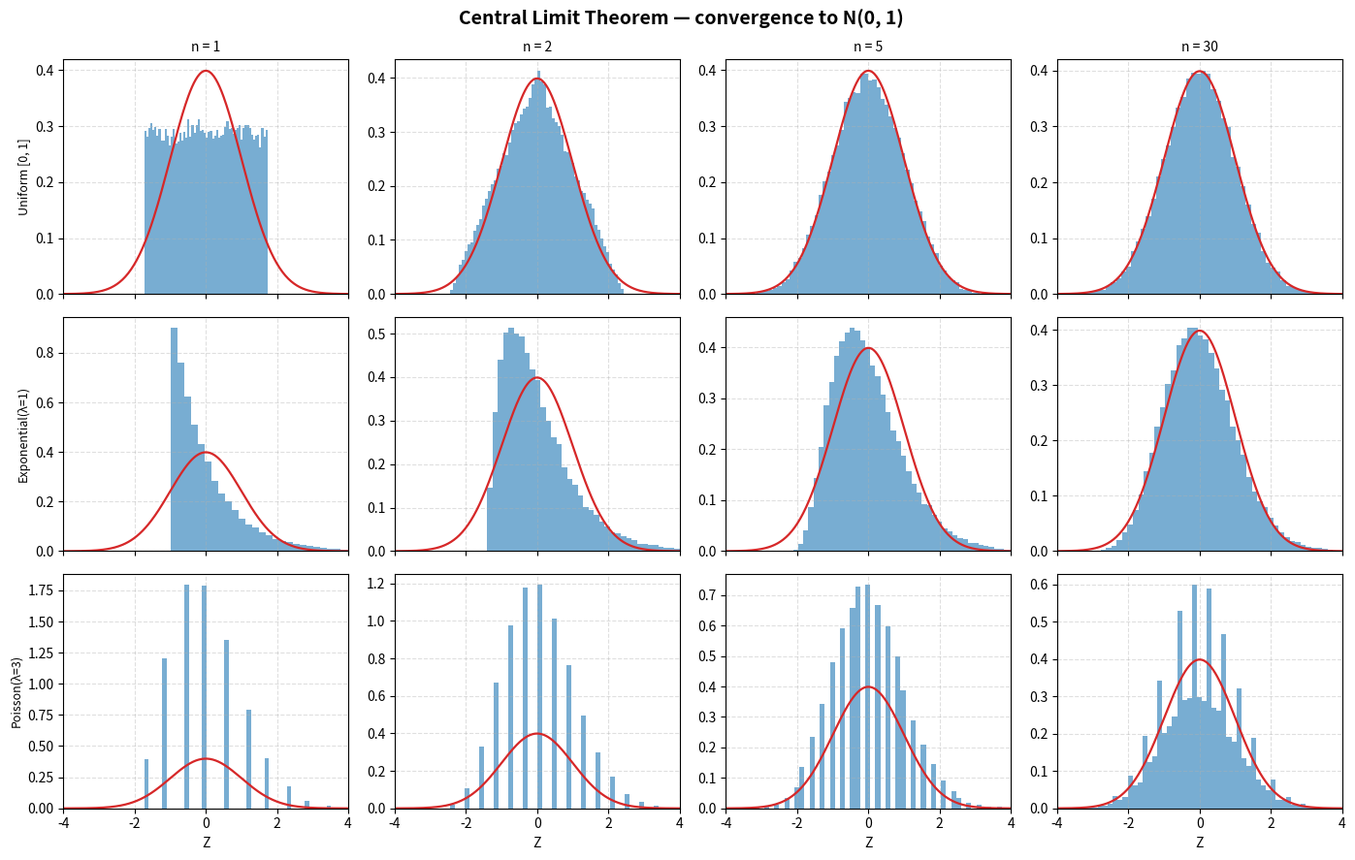

This figure's Python source:
# # Central Limit Theorem
#
# The central limit theorem (CLT) states that standardized sums of independent,
# identically distributed random variables with finite, nonzero variance
# approach a standard normal distribution as the sample size grows.
#
# Draw samples from uniform, exponential, and Poisson distributions. Compute
# averages for increasing sample sizes ``n``, standardize them, and compare
# their histograms with ``N(0, 1)``.
#
# This example uses NumPy and Matplotlib.

import numpy as np
import matplotlib.pyplot as plt

# ## Setup

rng     = np.random.default_rng(seed=0)
N_draws = 50_000    # number of independent sums per experiment
n_sizes = [1, 2, 5, 30]   # sample sizes to demonstrate

# ## Sampling Functions
#
# Each returns an ``(N_draws, n)`` array of i.i.d. samples together with the
# population mean ``μ`` and standard deviation ``σ`` for standardization.

def sample_uniform(n):
    X = rng.uniform(0, 1, size=(N_draws, n))
    return X, 0.5, np.sqrt(1 / 12)


def sample_exponential(n):
    lam = 1.0
    X = rng.exponential(scale=1 / lam, size=(N_draws, n))
    return X, 1 / lam, 1 / lam


def sample_poisson(n):
    lam = 3.0
    X = rng.poisson(lam=lam, size=(N_draws, n))
    return X, lam, np.sqrt(lam)

# ## Compute Standardized Sums
#
# For each distribution and each ``n``, compute ``Z = (X̄ - μ) / (σ / √n)``.

distributions = [
    ("Uniform [0, 1]",   sample_uniform),
    ("Exponential(λ=1)", sample_exponential),
    ("Poisson(λ=3)",     sample_poisson),
]

z_normal = np.linspace(-4, 4, 300)
pdf_normal = np.exp(-0.5 * z_normal**2) / np.sqrt(2 * np.pi)

# ## Plotting
#
# Grid: rows = distributions, columns = sample sizes n.

fig, axes = plt.subplots(len(distributions), len(n_sizes),
                         figsize=(14, 9), sharex=True, sharey=False)
fig.suptitle("Central Limit Theorem — convergence to N(0, 1)", fontsize=14, fontweight="bold")
for row, (dist_name, sampler) in enumerate(distributions):
    for col, n in enumerate(n_sizes):
        ax = axes[row, col]
        X, mu, sigma = sampler(n)
        Z = (X.mean(axis=1) - mu) / (sigma / np.sqrt(n))
        ax.hist(Z, bins=60, density=True, color="tab:blue", alpha=0.6, edgecolor="none")
        ax.plot(z_normal, pdf_normal, color="tab:red", linewidth=1.6)
        ax.set_xlim(-4, 4)
        ax.grid(True, linestyle="--", alpha=0.4)
        if row == 0:
            ax.set_title(f"n = {n}", fontsize=10)
        if col == 0:
            ax.set_ylabel(dist_name, fontsize=9)
        if row == len(distributions) - 1:
            ax.set_xlabel("Z")
plt.tight_layout()
plt.show()

# ## Sample Moments at n = 30
#
# Compare the sample mean and standard deviation with the expected values
# of 0 and 1. These moments alone do not establish normality.

print("Standardised sum statistics at n=30 (expect mean≈0, std≈1):")
for dist_name, sampler in distributions:
    X, mu, sigma = sampler(30)
    Z = (X.mean(axis=1) - mu) / (sigma / np.sqrt(30))
    print(f"  {dist_name:<25}  mean = {Z.mean():+.4f}  std = {Z.std():.4f}")
